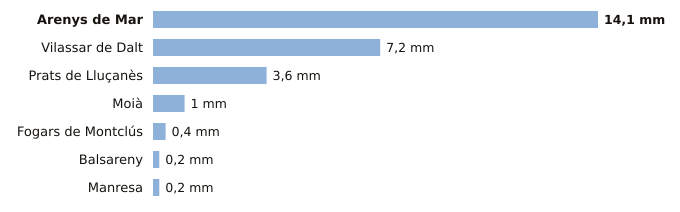

Data behind this chart, as committed beside it:
estacion, provincia, indicativo, mm_6_dias_anteriores, mm_hoy, mm_7_dias, horas_de_hoy
Arenys de Mar, Barcelona, 0252D, 14.1, 0.0, 14.1, 2
Vilassar de Dalt, Barcelona, 0244X, 7.2, 0.0, 7.2, 2
Prats de Lluçanès, Barcelona, 0114X, 3.6, 0.0, 3.6, 2
Moià, Barcelona, 0120X, 1.0, 0.0, 1.0, 2
Fogars de Montclús, Barcelona, 0260X, 0.4, 0.0, 0.4, 1
Balsareny, Barcelona, 0106X, 0.2, 0.0, 0.2, 1
Manresa, Barcelona, 0149X, 0.2, 0.0, 0.2, 2
